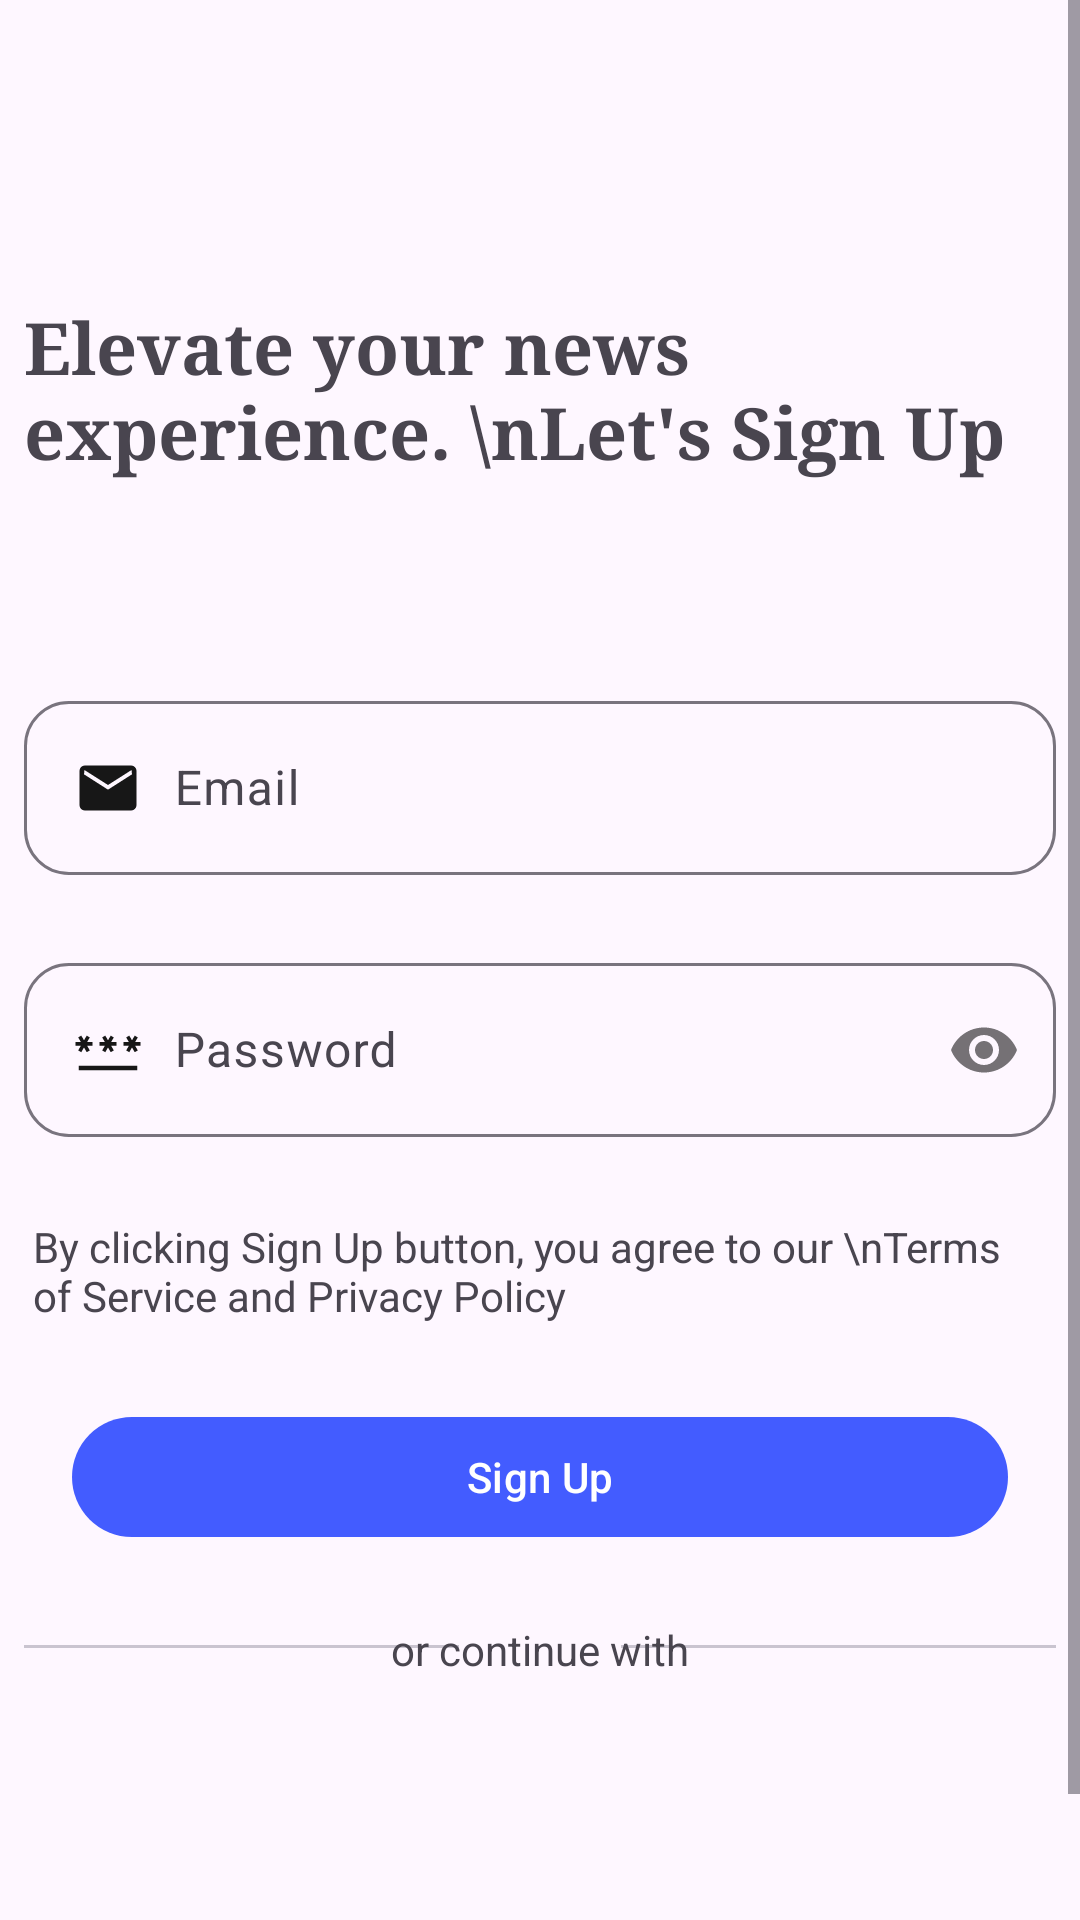

This screen was rendered from an Android layout file. Write that file and the resources it references.
<!-- AndroidManifest.xml: application theme Theme.UnfilteredNoise -->
<!-- res/layout/activity_sign_up.xml -->
<?xml version="1.0" encoding="utf-8"?>
<ScrollView
    xmlns:android="http://schemas.android.com/apk/res/android"
    xmlns:app="http://schemas.android.com/apk/res-auto"
    xmlns:tools="http://schemas.android.com/tools"
    android:layout_width="match_parent"
    android:layout_height="match_parent"
    android:fillViewport="true"
    tools:context=".views.onboardingviews.SignUpActivity">

    <androidx.constraintlayout.widget.ConstraintLayout
        android:layout_width="match_parent"
        android:layout_height="wrap_content"
        android:padding="8dp">

        <TextView
            android:id="@+id/signUpText"
            android:layout_width="wrap_content"
            android:layout_height="wrap_content"
            android:fontFamily="serif"
            android:text="Elevate your news experience. \nLet's Sign Up"
            android:textSize="24sp"
            android:textStyle="bold"
            app:layout_constraintBottom_toBottomOf="parent"
            app:layout_constraintEnd_toEndOf="parent"
            app:layout_constraintHorizontal_bias="0.5"
            app:layout_constraintStart_toStartOf="parent"
            app:layout_constraintTop_toTopOf="parent"
            app:layout_constraintVertical_bias="0.15" />

        <com.google.android.material.textfield.TextInputLayout
            android:id="@+id/emailInputLayout"
            android:layout_width="match_parent"
            android:layout_height="wrap_content"
            android:hint="Email"
            app:boxCornerRadiusBottomEnd="15sp"
            app:boxCornerRadiusBottomStart="15sp"
            app:boxCornerRadiusTopEnd="15sp"
            app:boxCornerRadiusTopStart="15sp"
            app:layout_constraintBottom_toBottomOf="parent"
            app:layout_constraintEnd_toEndOf="@+id/signUpText"
            app:layout_constraintStart_toStartOf="@+id/signUpText"
            app:layout_constraintTop_toBottomOf="@+id/signUpText"
            app:layout_constraintVertical_bias="0.15">

            <com.google.android.material.textfield.TextInputEditText
                android:id="@+id/userEmailSignUp"
                android:layout_width="match_parent"
                android:layout_height="match_parent"
                android:drawableStart="@drawable/mail_fill1"
                android:drawablePadding="10dp"
                android:inputType="textEmailAddress" />

        </com.google.android.material.textfield.TextInputLayout>


        <com.google.android.material.textfield.TextInputLayout
            android:id="@+id/passInputLayout"
            android:layout_width="match_parent"
            android:layout_height="wrap_content"
            android:layout_marginTop="24dp"
            android:hint="Password"
            app:boxCornerRadiusBottomEnd="15sp"
            app:boxCornerRadiusBottomStart="15sp"
            app:boxCornerRadiusTopEnd="15sp"
            app:boxCornerRadiusTopStart="15sp"
            app:layout_constraintEnd_toEndOf="@+id/emailInputLayout"
            app:layout_constraintStart_toStartOf="@+id/emailInputLayout"
            app:layout_constraintTop_toBottomOf="@+id/emailInputLayout"
            app:passwordToggleEnabled="true">

            <com.google.android.material.textfield.TextInputEditText
                android:id="@+id/userPassSignUp"
                android:layout_width="match_parent"
                android:layout_height="match_parent"
                android:drawableStart="@drawable/password_fill1"
                android:drawablePadding="10dp"
                android:inputType="textPassword" />

        </com.google.android.material.textfield.TextInputLayout>

        <TextView
            android:id="@+id/rememberCheckSP"
            android:layout_width="match_parent"
            android:layout_height="wrap_content"
            android:layout_marginTop="24dp"
            android:gravity="start|center_horizontal"
            android:padding="3dp"
            android:text="By clicking Sign Up button, you agree to our \nTerms of Service and Privacy Policy"
            android:textSize="14sp"
            app:layout_constraintEnd_toEndOf="@+id/passInputLayout"
            app:layout_constraintHorizontal_bias="0.0"
            app:layout_constraintStart_toStartOf="@+id/passInputLayout"
            app:layout_constraintTop_toBottomOf="@+id/passInputLayout" />


        <com.google.android.material.button.MaterialButton
            android:id="@+id/signUpB"
            android:layout_width="match_parent"
            android:layout_height="wrap_content"
            android:layout_marginStart="16dp"
            android:layout_marginTop="24dp"
            android:layout_marginEnd="16dp"
            android:text="Sign Up"
            app:layout_constraintEnd_toEndOf="parent"
            app:layout_constraintHorizontal_bias="0.5"
            app:layout_constraintStart_toStartOf="parent"
            app:layout_constraintTop_toBottomOf="@+id/rememberCheckSP" />

        <com.google.android.material.divider.MaterialDivider
            android:id="@+id/materialDivider2"
            android:layout_width="145sp"
            android:layout_height="wrap_content"
            android:layout_marginTop="32dp"
            app:layout_constraintStart_toStartOf="parent"
            app:layout_constraintTop_toBottomOf="@+id/signUpB" />

        <com.google.android.material.divider.MaterialDivider
            android:id="@+id/materialDivider"
            android:layout_width="145sp"
            android:layout_height="wrap_content"
            android:layout_marginTop="32dp"
            app:layout_constraintEnd_toEndOf="parent"
            app:layout_constraintTop_toBottomOf="@+id/signUpB" />

        <TextView
            android:id="@+id/contText"
            android:layout_width="wrap_content"
            android:layout_height="wrap_content"
            android:layout_marginTop="24dp"
            android:text="or continue with"
            app:layout_constraintEnd_toStartOf="@+id/materialDivider"
            app:layout_constraintStart_toEndOf="@+id/materialDivider2"
            app:layout_constraintTop_toBottomOf="@+id/signUpB" />

        <ImageButton
            android:id="@+id/googleSignUp"
            android:layout_width="48dp"
            android:layout_height="48dp"
            android:layout_marginTop="24dp"
            android:background="@android:color/transparent"
            android:scaleType="fitCenter"
            android:src="@drawable/google"
            app:layout_constraintEnd_toEndOf="@+id/materialDivider"
            app:layout_constraintStart_toStartOf="@+id/materialDivider2"
            app:layout_constraintTop_toBottomOf="@+id/contText" />

        <TextView
            android:id="@+id/hText"
            android:layout_width="match_parent"
            android:layout_height="wrap_content"
            android:layout_marginTop="24dp"
            android:gravity="center"
            android:text="Already have an account? Sign In"
            android:textSize="16sp"
            app:layout_constraintEnd_toEndOf="@+id/googleSignUp"
            app:layout_constraintStart_toStartOf="@+id/googleSignUp"
            app:layout_constraintTop_toBottomOf="@+id/googleSignUp" />


    </androidx.constraintlayout.widget.ConstraintLayout>

</ScrollView>
<!-- resources referenced by this layout -->
<resources>
  <!-- drawable mail_fill1 (drawable) -->
  <vector xmlns:android="http://schemas.android.com/apk/res/android"
      android:width="24dp"
      android:height="24dp"
      android:viewportWidth="960"
      android:viewportHeight="960">
    <path
        android:fillColor="#171717"
        android:pathData="M172.31,780q-30.31,0 -51.31,-21t-21,-51.31v-455.38q0,-30.31 21,-51.31t51.31,-21h615.38q30.31,0 51.31,21t21,51.31v455.38q0,30.31 -21,51.31t-51.31,21L172.31,780ZM480,502.31l320,-204.62L793.85,240 480,440 166.15,240 160,297.69l320,204.62Z"/>
  </vector>
  <!-- drawable password_fill1 (drawable) -->
  <vector xmlns:android="http://schemas.android.com/apk/res/android"
      android:width="24dp"
      android:height="24dp"
      android:viewportWidth="960"
      android:viewportHeight="960">
    <path
        android:fillColor="#171717"
        android:pathData="M90,750v-60L870,690v60L90,750ZM123.69,509.54 L82.46,485.69 118.77,421.85L46.15,421.85v-47.69h72.62l-36.31,-61.85 41.23,-23.85L160,350.31l36.31,-61.85 41.23,23.85 -36.31,61.85h72.62v47.69L201.23,421.85l36.31,63.85 -41.23,23.85L160,445.69l-36.31,63.85ZM443.69,509.54 L402.46,485.69 438.77,421.85h-72.62v-47.69h72.62l-36.31,-61.85 41.23,-23.85L480,350.31l36.31,-61.85 41.23,23.85 -36.31,61.85h72.62v47.69L521.23,421.85l36.31,63.85 -41.23,23.85L480,445.69l-36.31,63.85ZM763.69,509.54 L722.46,485.69 758.77,421.85h-72.62v-47.69h72.62l-36.31,-61.85 41.23,-23.85L800,350.31l36.31,-61.85 41.23,23.85 -36.31,61.85h72.62v47.69L841.23,421.85l36.31,63.85 -41.23,23.85L800,445.69l-36.31,63.85Z"/>
  </vector>
  <style name="Theme.UnfilteredNoise" parent="Base.Theme.UnfilteredNoise" />
  <style name="Base.Theme.UnfilteredNoise" parent="Theme.Material3.DayNight.NoActionBar">
          
          
  
          <item name="colorPrimary">#435CFF</item>
          <item name="colorAccent">#FA2250FA</item>
  
      </style>
</resources>
